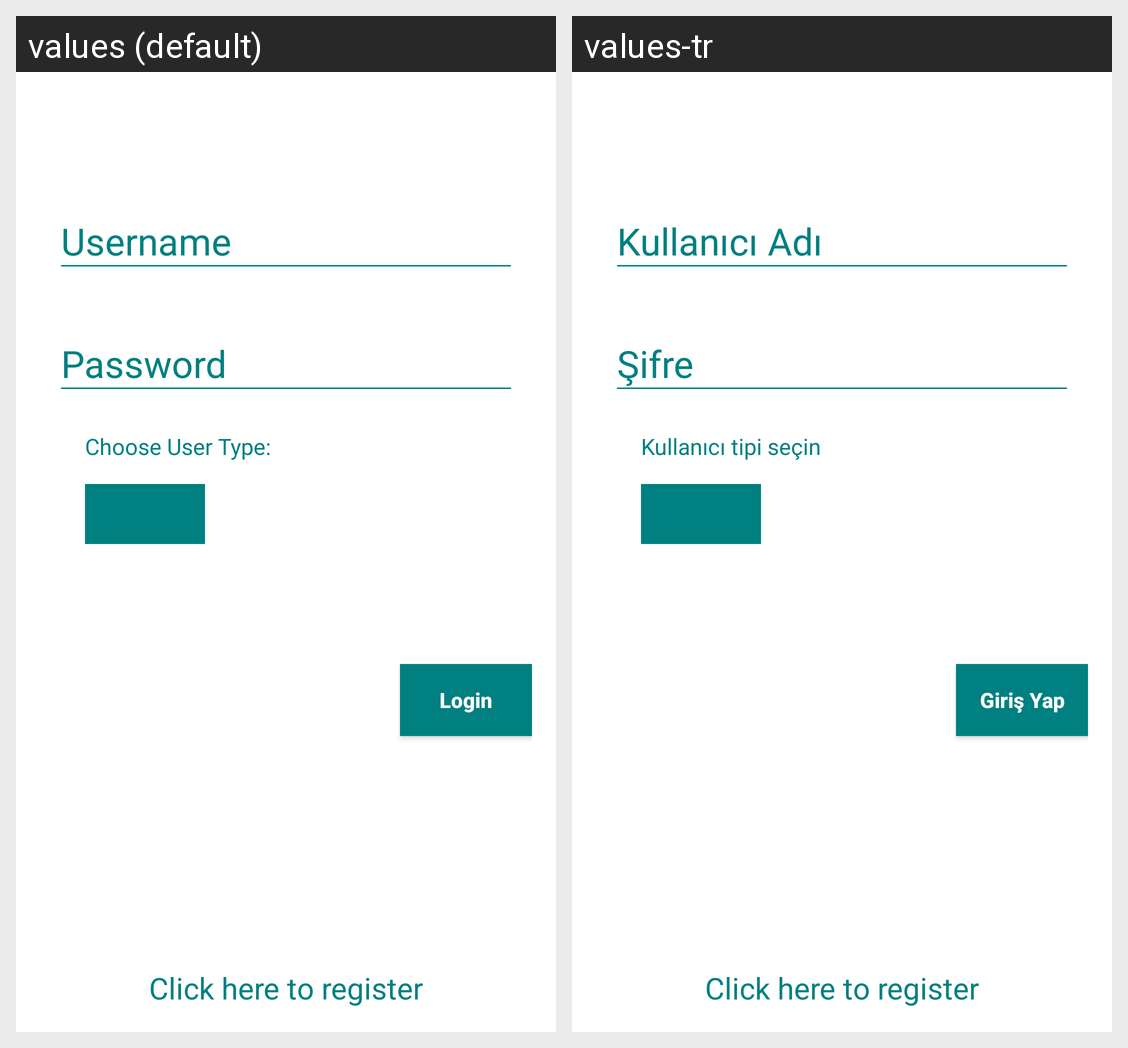

Strings drawn on this Android screen and how each of the app's shown locales translates them:
Android screen res/layout/activity_login.xml rendered under 2 locales, left to right: values (default), values-tr. Device: Nexus 5 (rendered at 1080×1920; each locale shown at half size, 540×960, under a caption strip naming it); theme Theme.AppCompat.NoActionBar.
Strings drawn on this screen, with the default value and each locale's value (text and hints the layout hard-codes, and strings that could not be matched under every locale, appear in the picture but are not listed):

prompt_email
  values: Username
  values-tr: Kullanıcı Adı

prompt_password
  values: Password
  values-tr: Şifre

chooseUserType
  values: Choose User Type:
  values-tr: Kullanıcı tipi seçin

action_sign_in
  values: Login
  values-tr: Giriş Yap
